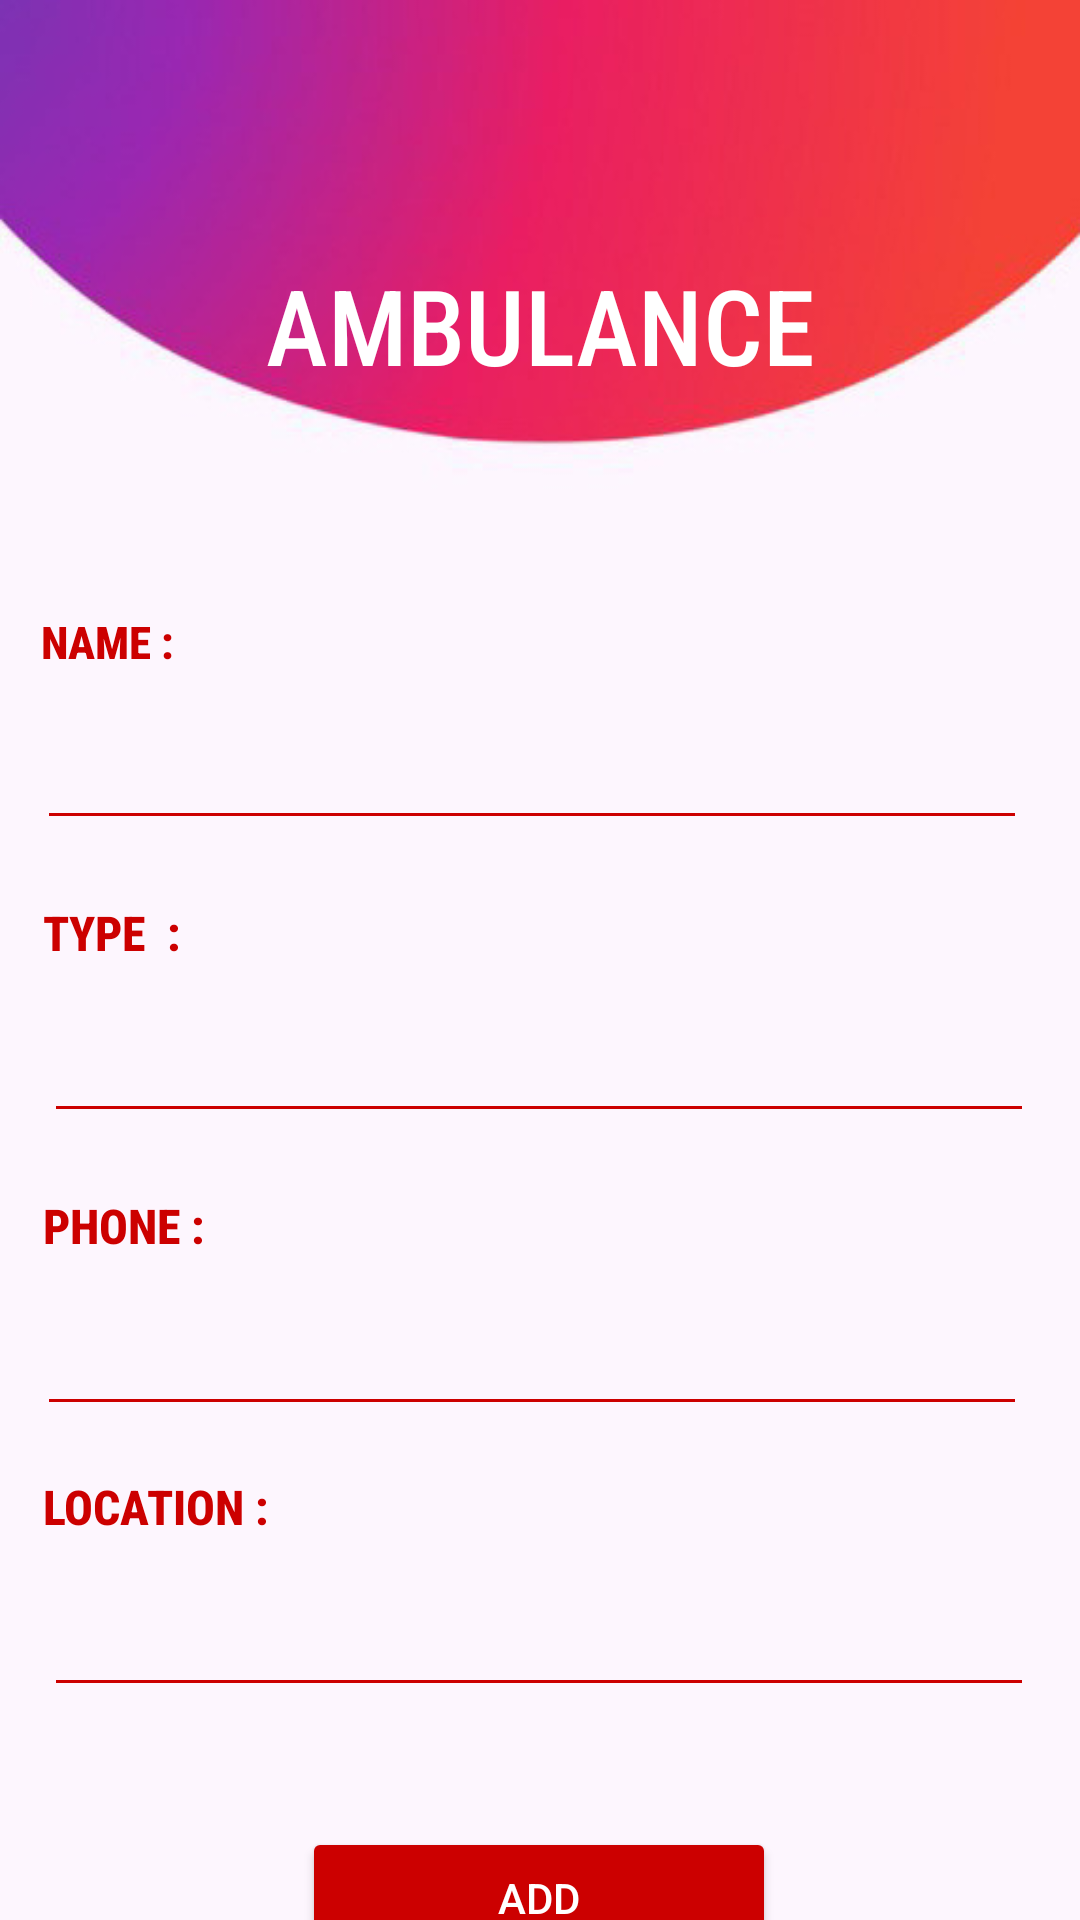

Layout XML and referenced resources for this Android screen:
<!-- AndroidManifest.xml: application theme Theme.Demo -->
<!-- res/layout/activity_ambulance_reg.xml -->
<?xml version="1.0" encoding="utf-8"?>
<androidx.constraintlayout.widget.ConstraintLayout xmlns:android="http://schemas.android.com/apk/res/android"
    xmlns:app="http://schemas.android.com/apk/res-auto"
    xmlns:tools="http://schemas.android.com/tools"
    android:layout_width="match_parent"
    android:layout_height="match_parent"
    android:background="@drawable/amb1"
    tools:context=".Ambulance_reg">

    <ImageView
        android:id="@+id/imageView"
        android:layout_width="135dp"
        android:layout_height="76dp"
        android:layout_marginTop="5dp"
        android:maxHeight="10dp"
        app:layout_constraintEnd_toEndOf="parent"
        app:layout_constraintHorizontal_bias="0.496"
        app:layout_constraintStart_toStartOf="parent"
        app:layout_constraintTop_toTopOf="parent"
        app:srcCompat="@drawable/plus1" />

    <TextView
        android:id="@+id/textView"
        android:layout_width="wrap_content"
        android:layout_height="wrap_content"
        android:layout_marginTop="4dp"
        android:fontFamily="sans-serif-condensed"
        android:text="AMBULANCE"
        android:textAlignment="center"
        android:textColor="@android:color/white"
        android:textFontWeight="500"
        android:textSize="35dp"
        app:layout_constraintEnd_toEndOf="parent"
        app:layout_constraintStart_toStartOf="parent"
        app:layout_constraintTop_toBottomOf="@+id/imageView" />


    <TextView
        android:id="@+id/textView18"
        android:layout_width="wrap_content"
        android:layout_height="wrap_content"
        android:layout_marginTop="72dp"
        android:fontFamily="sans-serif-condensed-medium"
        android:text="NAME :"
        android:textColor="@android:color/holo_red_dark"
        android:textSize="15dp"
        android:textStyle="bold"
        app:layout_constraintEnd_toEndOf="parent"
        app:layout_constraintHorizontal_bias="0.043"
        app:layout_constraintStart_toStartOf="parent"
        app:layout_constraintTop_toBottomOf="@+id/textView" />

    <EditText
        android:id="@+id/am_name"
        android:layout_width="330dp"
        android:layout_height="46dp"
        android:layout_marginTop="10dp"
        android:backgroundTint="@android:color/holo_red_dark"
        android:fontFamily="sans-serif-condensed"
        android:ems="10"
        android:inputType="textPersonName"
        android:textColor="@android:color/black"
        app:layout_constraintEnd_toEndOf="parent"
        app:layout_constraintHorizontal_bias="0.407"
        app:layout_constraintStart_toStartOf="parent"
        app:layout_constraintTop_toBottomOf="@+id/textView18" />

    <TextView
        android:id="@+id/textView19"
        android:layout_width="wrap_content"
        android:layout_height="wrap_content"
        android:layout_marginTop="20dp"
        android:fontFamily="sans-serif-condensed-medium"
        android:text="TYPE  :"
        android:textColor="@android:color/holo_red_dark"
        android:textSize="16dp"
        android:textStyle="bold"
        app:layout_constraintEnd_toEndOf="parent"
        app:layout_constraintHorizontal_bias="0.046"
        app:layout_constraintStart_toStartOf="parent"
        app:layout_constraintTop_toBottomOf="@+id/am_name" />


    <EditText
        android:id="@+id/am_type"
        android:layout_width="330dp"
        android:layout_height="46dp"
        android:layout_marginTop="10dp"
        android:backgroundTint="@android:color/holo_red_dark"
        android:fontFamily="sans-serif-condensed"
        android:ems="10"
        android:inputType="textPersonName"
        android:textColor="@android:color/black"
        app:layout_constraintEnd_toEndOf="parent"
        app:layout_constraintHorizontal_bias="0.493"
        app:layout_constraintStart_toStartOf="parent"
        app:layout_constraintTop_toBottomOf="@+id/textView19" />


    <TextView
        android:id="@+id/textView20"
        android:layout_width="wrap_content"
        android:layout_height="wrap_content"
        android:layout_marginTop="20dp"
        android:fontFamily="sans-serif-condensed-medium"
        android:text="PHONE :"
        android:textColor="@android:color/holo_red_dark"
        android:textSize="16dp"
        android:textStyle="bold"
        app:layout_constraintEnd_toEndOf="parent"
        app:layout_constraintHorizontal_bias="0.047"
        app:layout_constraintStart_toStartOf="parent"
        app:layout_constraintTop_toBottomOf="@+id/am_type" />

    <EditText
        android:id="@+id/am_phone"
        android:layout_width="330dp"
        android:layout_height="46dp"
        android:layout_marginTop="10dp"
        android:backgroundTint="@android:color/holo_red_dark"
        android:fontFamily="sans-serif-condensed"
        android:ems="10"
        android:inputType="phone"
        android:textColor="@android:color/black"
        app:layout_constraintEnd_toEndOf="parent"
        app:layout_constraintHorizontal_bias="0.407"
        app:layout_constraintStart_toStartOf="parent"
        app:layout_constraintTop_toBottomOf="@+id/textView20" />

    <TextView
        android:id="@+id/textView21"
        android:layout_width="wrap_content"
        android:layout_height="wrap_content"
        android:layout_marginTop="16dp"
        android:fontFamily="sans-serif-condensed-medium"
        android:text="LOCATION :"
        android:textColor="@android:color/holo_red_dark"
        android:textSize="16dp"
        android:textStyle="bold"
        app:layout_constraintEnd_toEndOf="parent"
        app:layout_constraintHorizontal_bias="0.05"
        app:layout_constraintStart_toStartOf="parent"
        app:layout_constraintTop_toBottomOf="@+id/am_phone" />

    <EditText
        android:id="@+id/am_loc"
        android:layout_width="330dp"
        android:layout_height="46dp"
        android:layout_marginTop="10dp"
        android:backgroundTint="@android:color/holo_red_dark"
        android:fontFamily="sans-serif-condensed"
        android:ems="10"
        android:inputType="textPersonName"
        android:textColor="@android:color/black"
        app:layout_constraintEnd_toEndOf="parent"
        app:layout_constraintHorizontal_bias="0.493"
        app:layout_constraintStart_toStartOf="parent"
        app:layout_constraintTop_toBottomOf="@+id/textView21" />

    <Button
        android:id="@+id/am_btn"
        android:layout_width="158dp"
        android:layout_height="47dp"
        android:layout_marginTop="40dp"
        android:backgroundTint="@android:color/holo_red_dark"
        android:text="Add"
        android:textColor="@android:color/white"
        app:layout_constraintBottom_toBottomOf="parent"
        app:layout_constraintEnd_toEndOf="@+id/am_loc"
        app:layout_constraintStart_toStartOf="@+id/am_loc"
        app:layout_constraintTop_toBottomOf="@+id/am_loc"
        app:layout_constraintVertical_bias="0.0" />

</androidx.constraintlayout.widget.ConstraintLayout>
<!-- resources referenced by this layout -->
<resources>
  <!-- drawable amb1: jpg bitmap (drawable, 34547 bytes) -->
  <style name="Theme.Demo" parent="Theme.MaterialComponents.Light.DarkActionBar">
          
          <item name="colorPrimary">@android:color/holo_blue_dark</item>
          <item name="colorPrimaryVariant">@android:color/black</item>
          <item name="colorOnPrimary">@color/white</item>
          
          <item name="colorSecondary">@color/teal_200</item>
          <item name="colorSecondaryVariant">@color/teal_700</item>
          <item name="colorOnSecondary">@color/black</item>
          
          <item name="android:statusBarColor" tools:targetApi="l">?attr/colorPrimaryVariant</item>
          
      </style>
  <!-- not gathered from this repository: default colours our renderer supplied (Android Studio template values) -->
  <color name="teal_200">#FF03DAC5</color>
  <color name="teal_700">#FF018786</color>
  <color name="black">#FF000000</color>
  <color name="white">#FFFFFFFF</color>
</resources>
